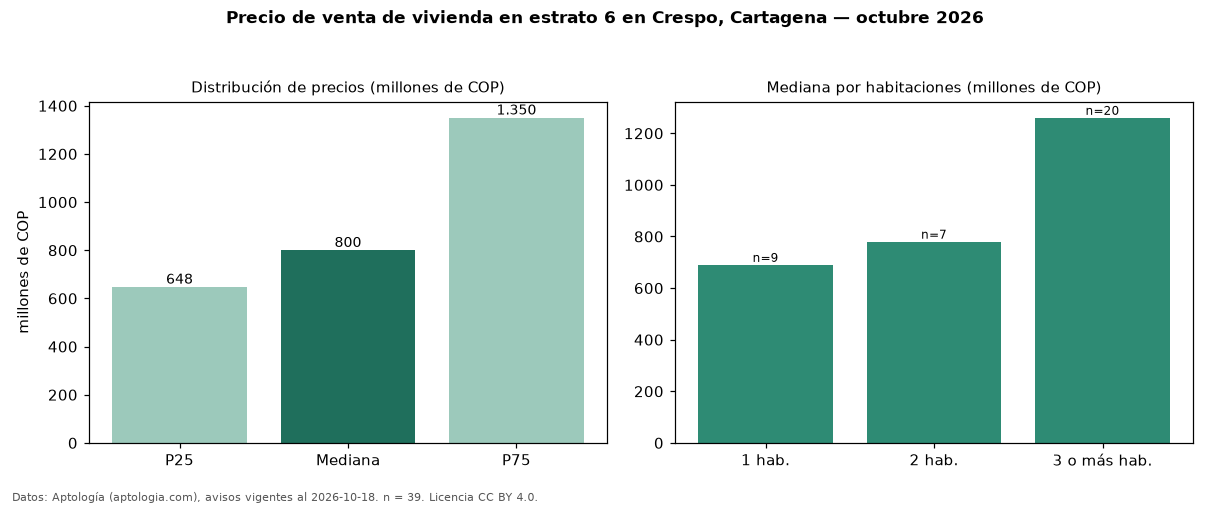

The file beside this chart, header and first rows:
seccion, metrica, valor, moneda, n
precio, p25, 647500000, COP, 39
precio, mediana, 800000000, COP, 39
precio, p75, 1350000000, COP, 39
precio, minimo, 210000000, COP, 39
precio, maximo, 3500000000, COP, 39
m2, mediana_precio_m2, 8196721, COP, 37
m2, area_mediana_m2, 107.0, m2, 37
admin, mediana_admin_mes, 765000, COP, 26
banos, mediana_banos, 2.0, , 
parqueadero, pct_con_parqueadero, 88.6, %, 35
estrato, estrato_mas_frecuente, 6, , 39
habitaciones, 1, 690000000, COP, 9
habitaciones, 2, 780000000, COP, 7
habitaciones, 3+, 1260000000, COP, 20
fuente, fecha_datos, 2026-10-18, , 
fuente, atribucion, https://www.aptologia.com/venta/cartagen…, , 
fuente, licencia, CC BY 4.0, , 
